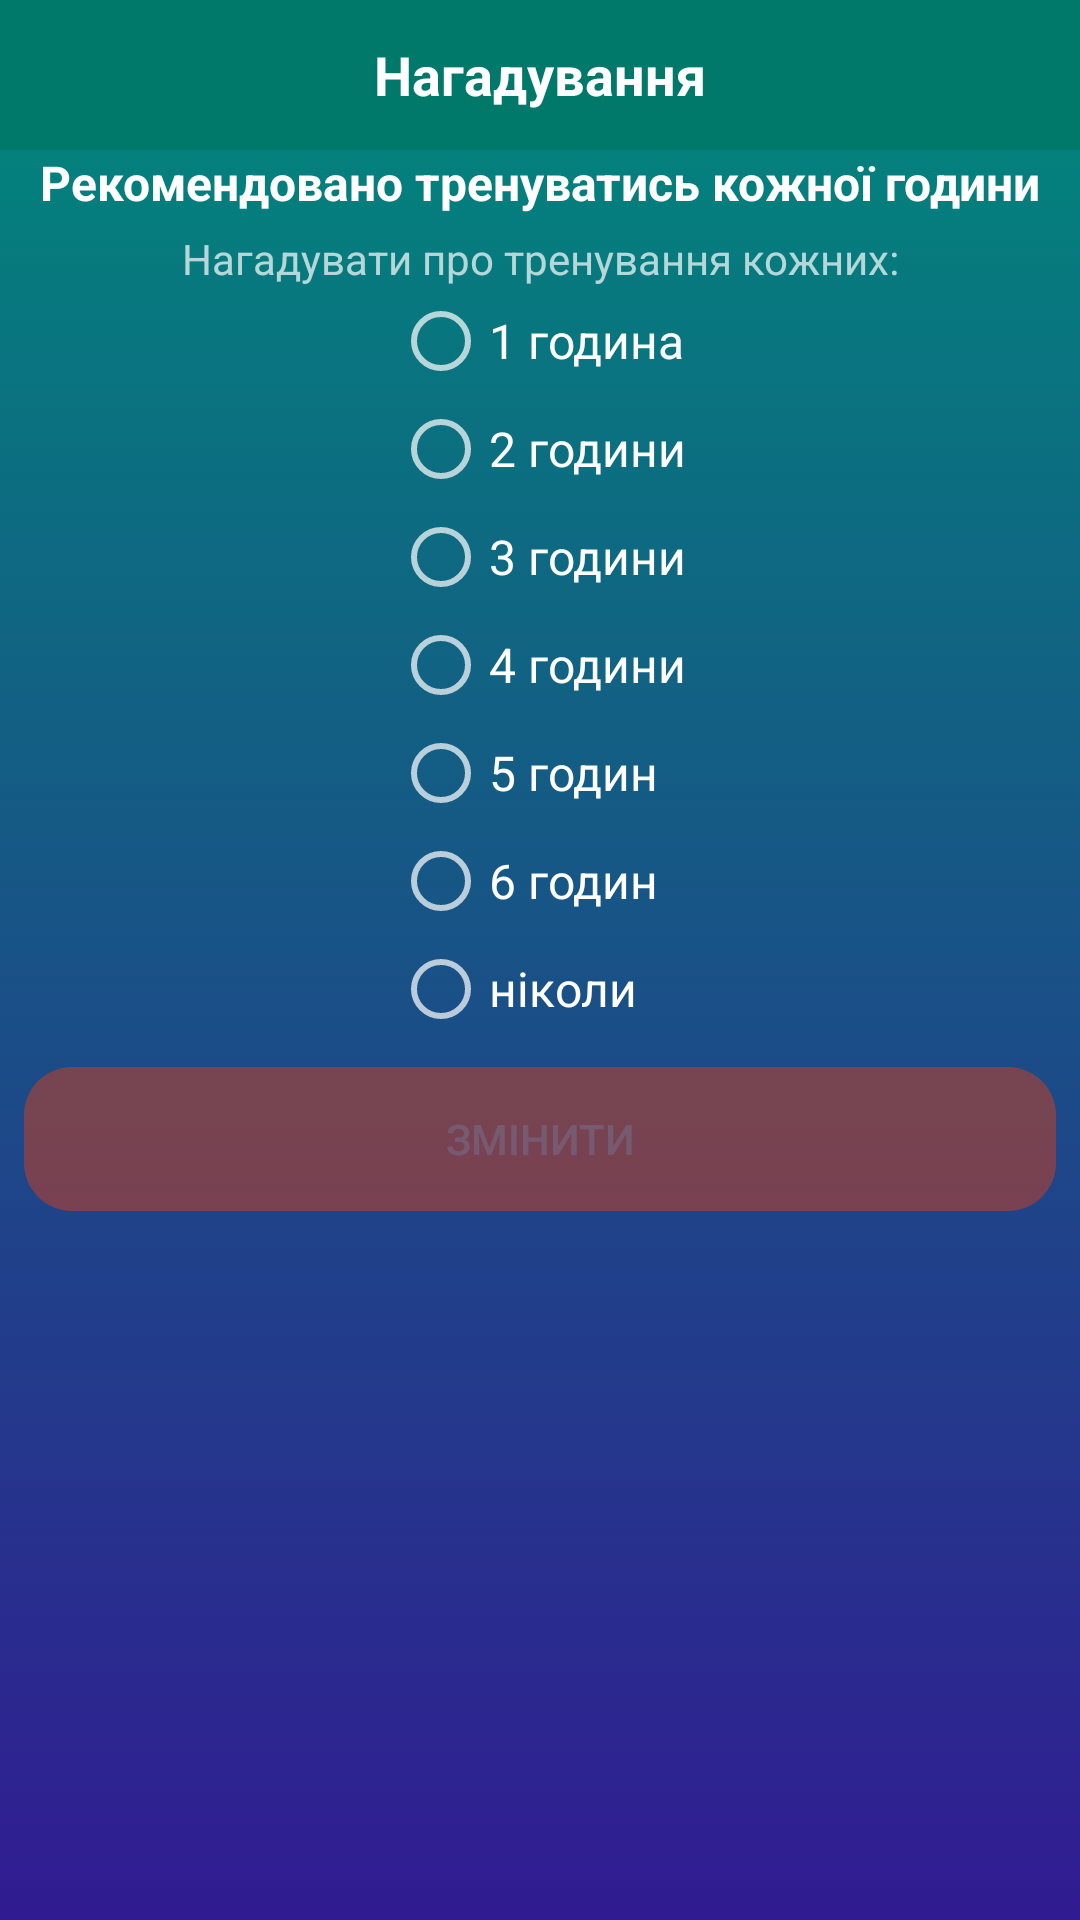

Produce the Android XML layout that renders to this screen, including the resource entries it uses.
<!-- AndroidManifest.xml: application theme AppTheme -->
<!-- res/layout/activity_notification.xml -->
<?xml version="1.0" encoding="utf-8"?>
<LinearLayout xmlns:android="http://schemas.android.com/apk/res/android"
    xmlns:app="http://schemas.android.com/apk/res-auto"
    xmlns:tools="http://schemas.android.com/tools"
    android:layout_width="match_parent"
    android:layout_height="match_parent"
    android:background="@drawable/gradient_welcome"
    android:orientation="vertical"
    android:scrollbars="vertical"
    tools:context="com.vovatkach2427gmail.eyeexercises.activity.ActivityNotification">

    <android.support.v7.widget.Toolbar
        android:id="@+id/toolbar"
        android:layout_width="match_parent"
        android:layout_height="50dp"
        android:background="@color/colorTeal700"
        app:contentInsetEnd="0dp"
        app:contentInsetLeft="0dp"
        app:contentInsetRight="0dp"
        app:contentInsetStart="0dp"
        app:layout_collapseMode="pin"
        app:popupTheme="@style/AppTheme.PopupOverlay">

        <FrameLayout
            android:layout_width="match_parent"
            android:layout_height="match_parent">

            <ImageView
                android:id="@+id/ivNavBackFromNotification"
                android:layout_width="wrap_content"
                android:layout_height="wrap_content"
                android:layout_gravity="start|center"
                android:src="@mipmap/ic_back" />

            <TextView
                android:layout_width="wrap_content"
                android:layout_height="wrap_content"
                android:layout_gravity="center"
                android:text="@string/notification"
                android:textColor="@color/colorWhite"
                android:textSize="18sp"
                android:textStyle="bold" />
        </FrameLayout>

    </android.support.v7.widget.Toolbar>

    <TextView
        android:layout_width="match_parent"
        android:layout_height="wrap_content"
        android:gravity="center"
        android:text="@string/notification_advice"
        android:textColor="@color/colorWhite"
        android:textSize="16sp"
        android:textStyle="bold" />

    <TextView
        android:layout_width="match_parent"
        android:layout_height="wrap_content"
        android:layout_marginTop="5dp"
        android:gravity="center"
        android:text="@string/тщеша"
        android:textSize="14sp" />

    <RadioGroup
        android:id="@+id/radioGroup"
        android:layout_width="wrap_content"
        android:layout_height="wrap_content"
        android:layout_gravity="center">

        <RadioButton
            android:id="@+id/rbHour1"
            android:layout_width="wrap_content"
            android:layout_height="wrap_content"
            android:layout_margin="2dp"
            android:layout_weight="1"
            android:text="1 година"
            android:textSize="16sp" />

        <RadioButton
            android:id="@+id/rbHour2"
            android:layout_width="wrap_content"
            android:layout_height="wrap_content"
            android:layout_margin="2dp"
            android:layout_weight="1"
            android:text="2 години"
            android:textSize="16sp" />

        <RadioButton
            android:id="@+id/rbHour3"
            android:layout_width="wrap_content"
            android:layout_height="wrap_content"
            android:layout_margin="2dp"
            android:layout_weight="1"
            android:text="3 години"
            android:textSize="16sp" />

        <RadioButton
            android:id="@+id/rbHour4"
            android:layout_width="wrap_content"
            android:layout_height="wrap_content"
            android:layout_margin="2dp"
            android:layout_weight="1"
            android:text="4 години"
            android:textSize="16sp" />

        <RadioButton
            android:id="@+id/rbHour5"
            android:layout_width="wrap_content"
            android:layout_height="wrap_content"
            android:layout_margin="2dp"
            android:layout_weight="1"
            android:text="5 годин"
            android:textSize="16sp" />

        <RadioButton
            android:id="@+id/rbHour6"
            android:layout_width="wrap_content"
            android:layout_height="wrap_content"
            android:layout_margin="2dp"
            android:layout_weight="1"
            android:text="6 годин"
            android:textSize="16sp" />

        <RadioButton
            android:id="@+id/rbHourNever"
            android:layout_width="wrap_content"
            android:layout_height="wrap_content"
            android:layout_margin="2dp"
            android:layout_weight="1"
            android:text="ніколи"
            android:textSize="16sp" />

    </RadioGroup>

    <Button
        android:id="@+id/btnChangeNotifTime"
        android:layout_width="match_parent"
        android:layout_height="wrap_content"
        android:layout_margin="8dp"
        android:alpha="0.4"
        android:background="@drawable/round_button"
        android:enabled="false"
        android:text="@string/change" />

</LinearLayout>
<!-- resources referenced by this layout -->
<resources>
  <color name="colorTeal700">#00796B</color>
  <color name="colorWhite">#ffffff</color>
  <!-- drawable gradient_welcome (drawable) -->
  <?xml version="1.0" encoding="utf-8"?>
  <selector xmlns:android="http://schemas.android.com/apk/res/android">
      <item>
          <shape>
              <gradient
              android:angle="90"
              android:startColor="#311B92"
              android:endColor="#00897B"
  
              android:type="linear" />
          </shape>
      </item>
  </selector>
  <!-- drawable round_button (drawable) -->
  <?xml version="1.0" encoding="UTF-8"?>
  <shape xmlns:android="http://schemas.android.com/apk/res/android">
      <solid android:color="@color/colorAccent" />
      <corners android:radius="16dip" />
      <padding
          android:bottom="0dip"
          android:left="10dip"
          android:right="10dip"
          android:top="0dip" />
  </shape>
  <string name="change">Змінити</string>
  <string name="notification">Нагадування</string>
  <string name="notification_advice">Рекомендовано тренуватись кожної години</string>
  <style name="AppTheme" parent="Theme.AppCompat.NoActionBar">
          
          <item name="colorPrimary">@color/colorPrimary</item>
          <item name="colorPrimaryDark">@color/colorPrimaryDark</item>
          <item name="colorAccent">@color/colorAccent</item>
      </style>
  <color name="colorAccent">#ff3d00</color>
  <color name="colorPrimary">#00897B</color>
  <color name="colorPrimaryDark">#004D40</color>
</resources>
